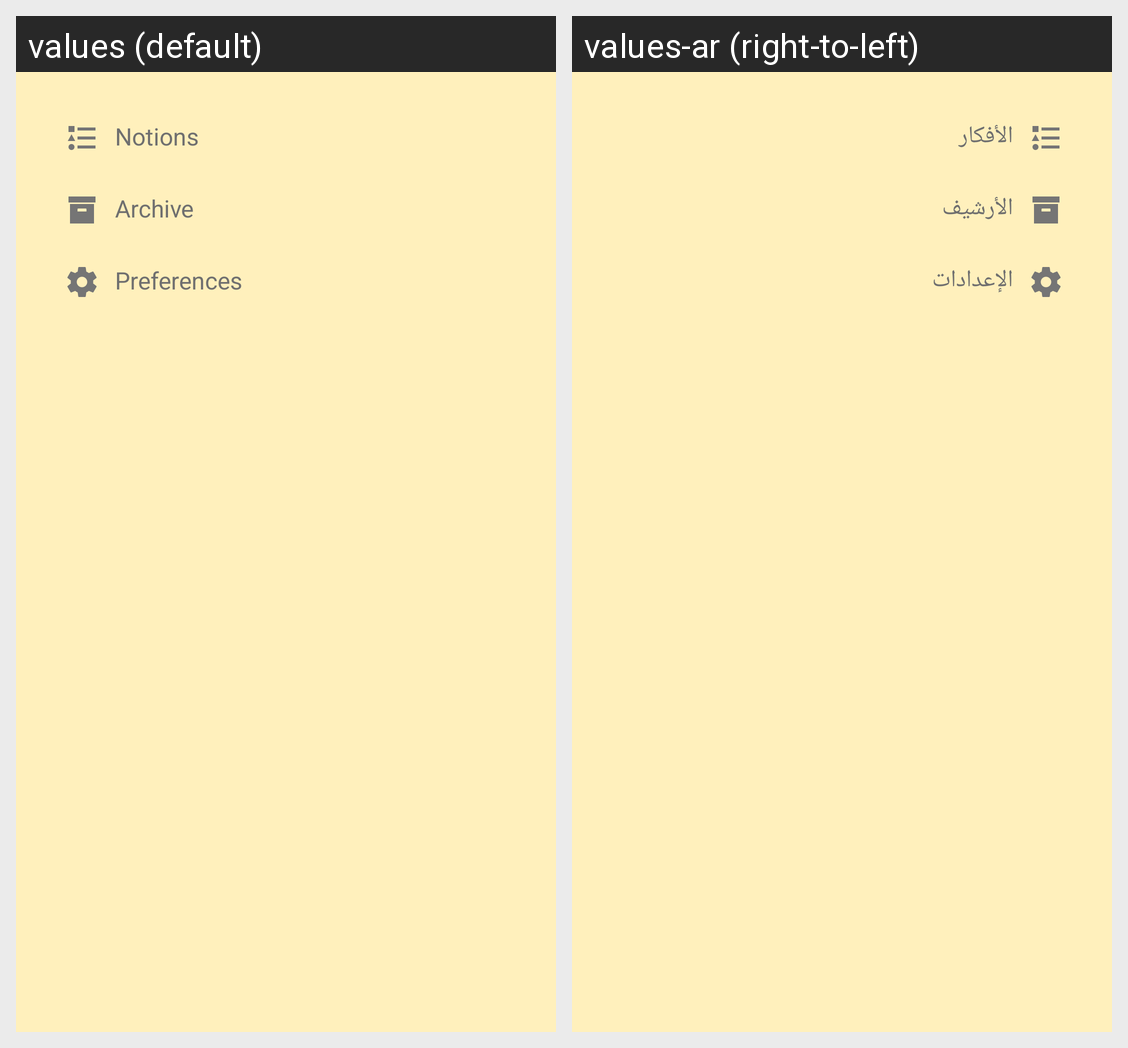

Here is an Android app screen in its default locale and in the app's own translations. Write out the translated-string differences for the strings that appear on this screen.
Android screen res/layout/navigation_bottom_sheet.xml rendered under 2 locales, left to right: values (default), values-ar (right-to-left). Device: Nexus 5 (rendered at 1080×1920; each locale shown at half size, 540×960, under a caption strip naming it); theme AppTheme.
Strings drawn on this screen, with the default value and each locale's value (text and hints the layout hard-codes, and strings that could not be matched under every locale, appear in the picture but are not listed):

notionsSubject
  values: Notions
  values-ar: الأفكار

archive
  values: Archive
  values-ar: الأرشيف

preferences
  values: Preferences
  values-ar: الإعدادات
